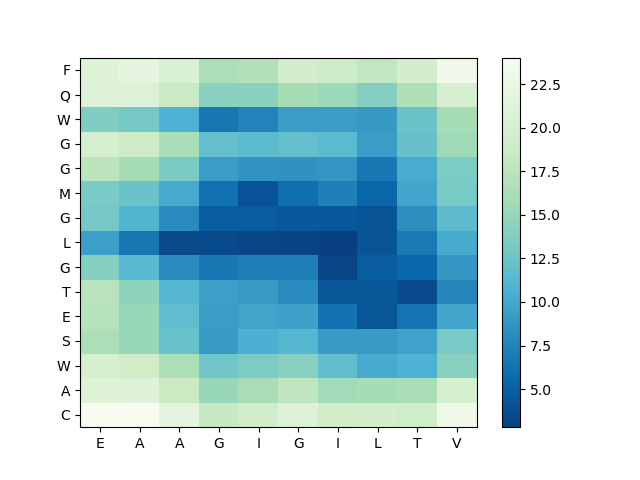

Source data for this figure (header and first rows):
, E, A, A, G, I, G, I, L, T, V
C, 23.92, 24.03, 21.81, 18.33, 19.37, 21.1, 19.35, 19.58, 19.24, 23.09
A, 20.93, 21.05, 18.64, 15.18, 16.09, 17.78, 15.71, 16.02, 16.2, 19.96
W, 19.91, 19.18, 16.46, 12.79, 13.46, 14.22, 11.94, 10.22, 10.71, 14.18
S, 16.34, 15.21, 12.39, 9.155, 10.57, 11.23, 9.116, 9.186, 9.623, 13.25
E, 17.17, 15.13, 11.87, 9.285, 9.797, 9.59, 6.327, 4.263, 6.451, 9.859
T, 17.28, 14.49, 11.19, 9.469, 9.149, 7.987, 4.27, 4.324, 3.535, 7.708
G, 13.95, 11.42, 8.086, 6.675, 7.277, 7.211, 3.265, 4.778, 5.404, 8.801
L, 9.391, 6.581, 3.404, 3.597, 3.276, 3.073, 2.811, 4.181, 6.762, 10.23
G, 13.06, 11, 8.019, 4.721, 4.657, 4.438, 4.475, 4.127, 8.213, 11.72
M, 13.28, 12.44, 10.24, 6.23, 4.055, 5.993, 7.227, 5.316, 9.921, 13.19
G, 17.56, 16.04, 13.3, 9.333, 8.65, 8.589, 8.707, 6.549, 10.33, 13.47
G, 19.84, 18.89, 16.2, 12.05, 11.67, 12.07, 11.47, 9.318, 12.3, 15.47
W, 13.65, 13.04, 10.72, 6.579, 7.514, 9.311, 9.234, 9.092, 12.48, 16.06
Q, 21.09, 20.86, 18.55, 14.25, 14.32, 16.01, 15.38, 14, 16.64, 20.06
F, 20.94, 21.88, 20.34, 16.33, 16.75, 19.46, 18.73, 18.06, 19.66, 23.28
